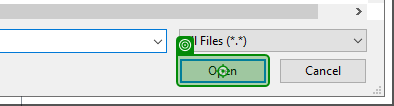
Task: process Dell invoices from an email to insert the Sap Ariba system
Workflow: SAP_3InvDet2_Attachment

Step 1: click on the button 'Open' in window 'Open' (chrome.exe)

Step 2: Use Browser Chrome: SAP Business Network Supplier (chrome.exe) (no picture)

Step 3: click on the element 'Add Attachment' in window 'SAP Business Network Supplier' (chrome.exe) (no picture)

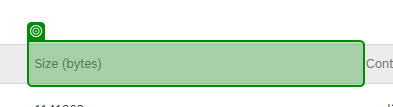
Step 4: check the table cell in window 'SAP Business Network Supplier' (chrome.exe)
